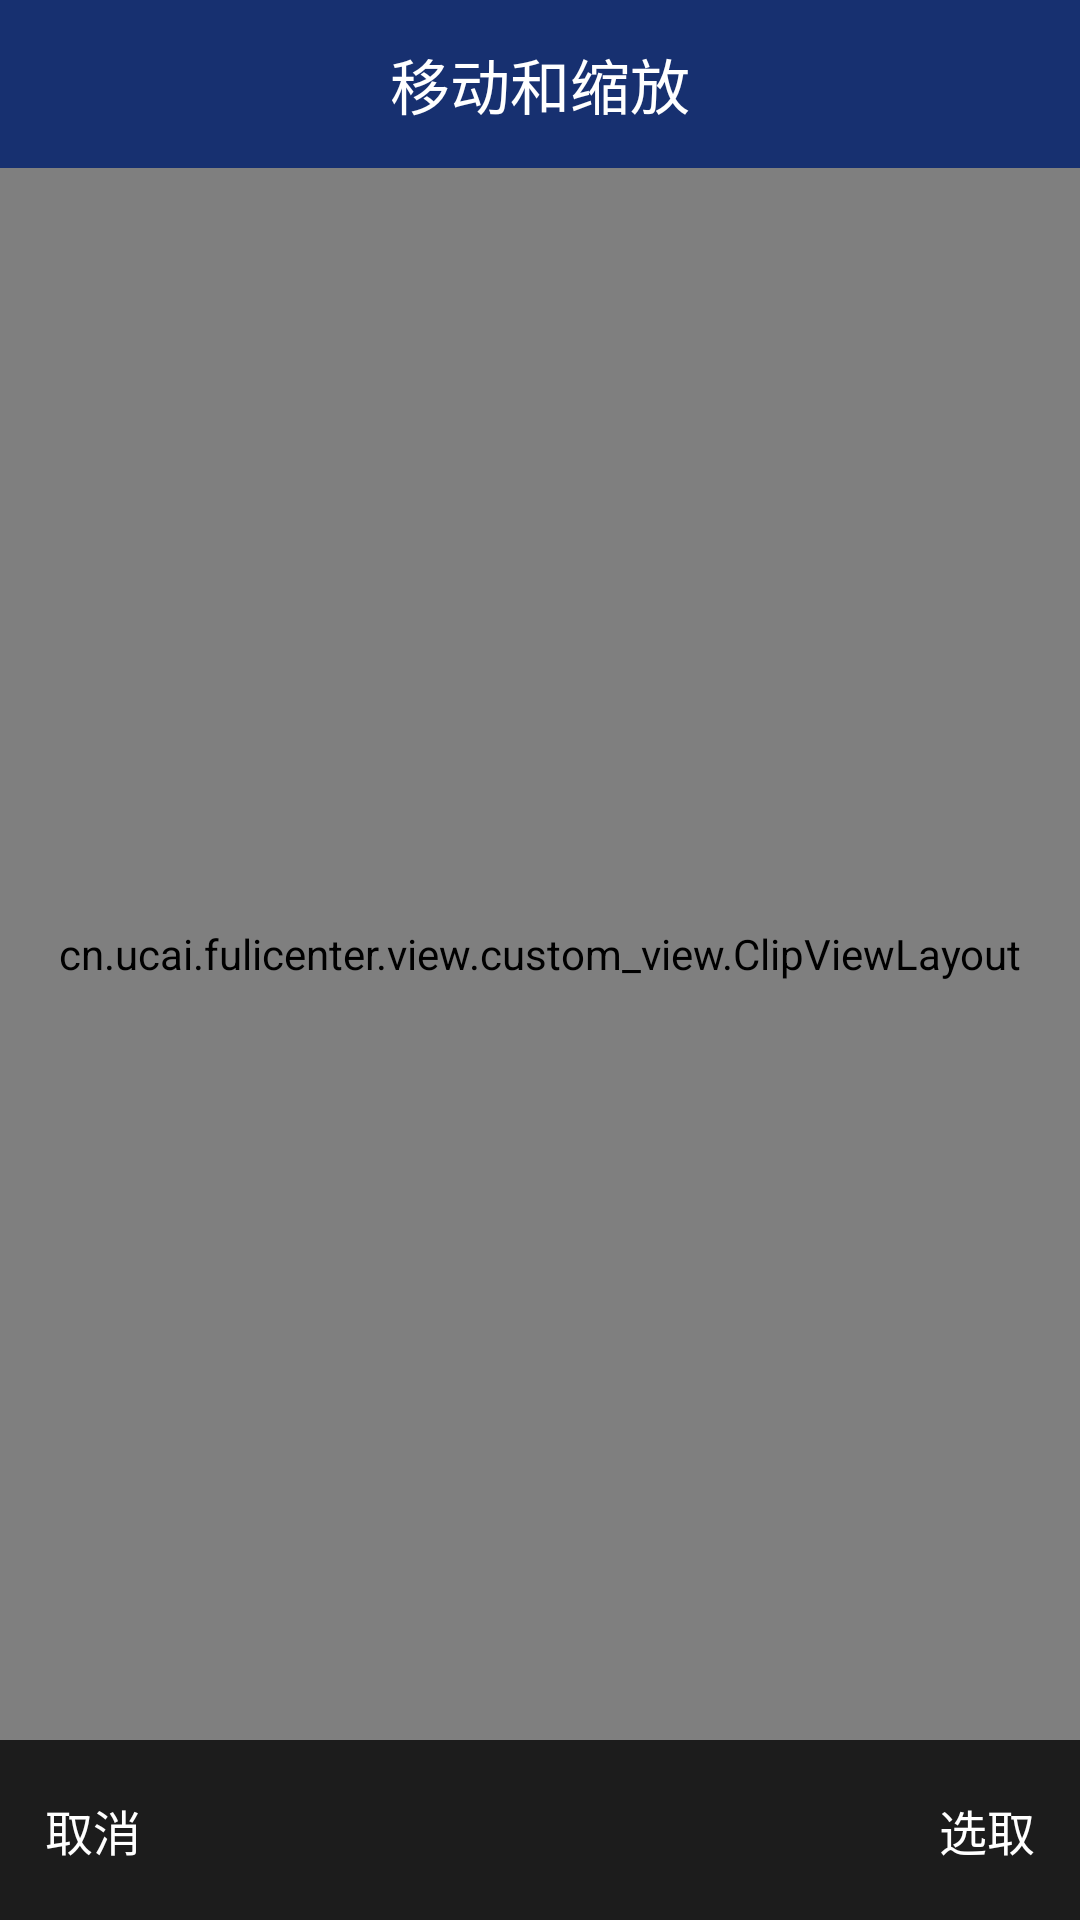

Android layout source for this screen:
<!-- AndroidManifest.xml: application theme AppTheme -->
<!-- res/layout/activity_clip_image.xml -->
<?xml version="1.0" encoding="utf-8"?>
<LinearLayout xmlns:android="http://schemas.android.com/apk/res/android"
    xmlns:app="http://schemas.android.com/apk/res-auto"
    android:layout_width="match_parent"
    android:layout_height="match_parent"
    android:background="@android:color/black"
    android:orientation="vertical">

    <RelativeLayout
        android:layout_width="match_parent"
        android:layout_height="?attr/actionBarSize"
        android:background="#173070">

        <ImageView
            android:id="@+id/iv_back"
            android:layout_width="wrap_content"
            android:layout_height="match_parent"
            android:layout_gravity="center_vertical"
            android:src="@drawable/btn_back_white" />

        <TextView
            android:id="@+id/stock_name"
            android:layout_width="wrap_content"
            android:layout_height="match_parent"
            android:layout_centerInParent="true"
            android:gravity="center"
            android:text="移动和缩放"
            android:textColor="#ffffff"
            android:textSize="20sp" />

    </RelativeLayout>

    
    <cn.ucai.fulicenter.view.custom_view.ClipViewLayout
        android:id="@+id/clipViewLayout1"
        android:layout_width="match_parent"
        android:layout_height="0dp"
        android:layout_weight="1"
        app:clipBorderWidth="2dp"
        app:clipType="circle"
        app:mHorizontalPadding="30dp" />

    
    <cn.ucai.fulicenter.view.custom_view.ClipViewLayout
        android:id="@+id/clipViewLayout2"
        android:layout_width="match_parent"
        android:layout_height="0dp"
        android:layout_weight="1"
        app:clipBorderWidth="2dp"
        app:clipType="rectangle"
        app:mHorizontalPadding="30dp"
        android:visibility="gone"
        />

    <RelativeLayout
        android:id="@+id/bottom"
        android:layout_width="match_parent"
        android:layout_height="60dp"
        android:background="#1C1C1C">

        <TextView
            android:id="@+id/btn_cancel"
            android:layout_width="80dp"
            android:layout_height="match_parent"
            android:layout_alignParentLeft="true"
            android:layout_alignParentStart="true"
            android:layout_alignTop="@+id/bt_ok"
            android:gravity="center_vertical|start"
            android:paddingEnd="0dp"
            android:paddingLeft="15dp"
            android:paddingRight="0dp"
            android:paddingStart="15dp"
            android:text="取消"
            android:textColor="#ffffff"
            android:textSize="16sp" />

        <TextView
            android:id="@+id/bt_ok"
            android:layout_width="80dp"
            android:layout_height="match_parent"
            android:layout_alignParentEnd="true"
            android:layout_alignParentRight="true"
            android:layout_centerVertical="true"
            android:gravity="center_vertical|end"
            android:paddingEnd="15dp"
            android:paddingLeft="0dp"
            android:paddingRight="15dp"
            android:paddingStart="0dp"
            android:text="选取"
            android:textColor="#ffffff"
            android:textSize="16sp" />
    </RelativeLayout>


</LinearLayout>
<!-- resources referenced by this layout -->
<resources>
  <style name="AppTheme" parent="Theme.AppCompat.Light.DarkActionBar">
          
          <item name="colorPrimary">@color/colorPrimary</item>
          <item name="colorPrimaryDark">@color/colorPrimaryDark</item>
          <item name="colorAccent">@color/colorAccent</item>
          <item name="android:windowBackground">@color/windows_color</item>
          <item name="windowActionBar">false</item>
          <item name="windowActionModeOverlay">true</item>
          <item name="windowNoTitle">true</item>
          <item name="android:windowIsTranslucent">true</item>
          <item name="android:windowAnimationStyle">@style/AnimFade2</item>
      </style>
  <!-- not gathered from this repository: default colours our renderer supplied (Android Studio template values) -->
  <color name="colorPrimary">#FF6200EE</color>
  <color name="colorPrimaryDark">#FF3700B3</color>
  <color name="colorAccent">#FF03DAC5</color>
</resources>
